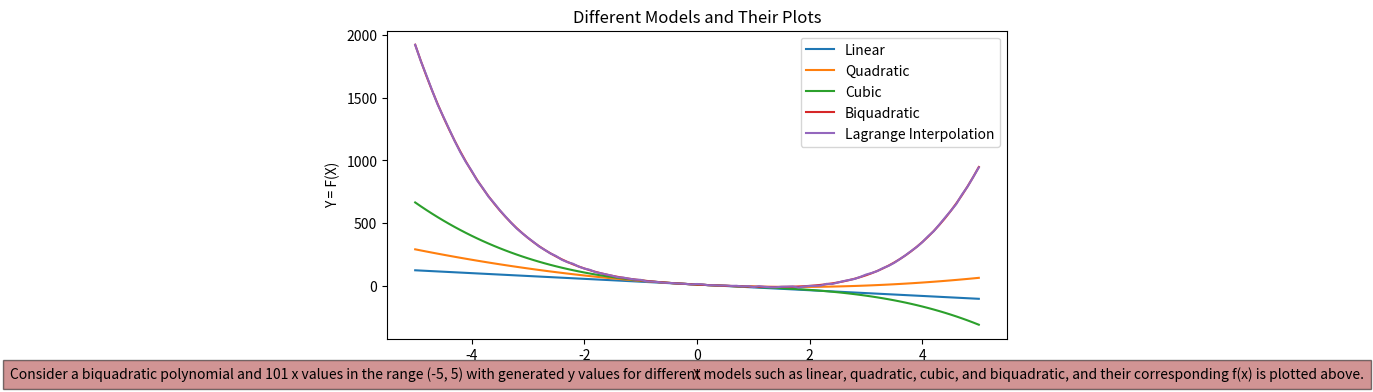
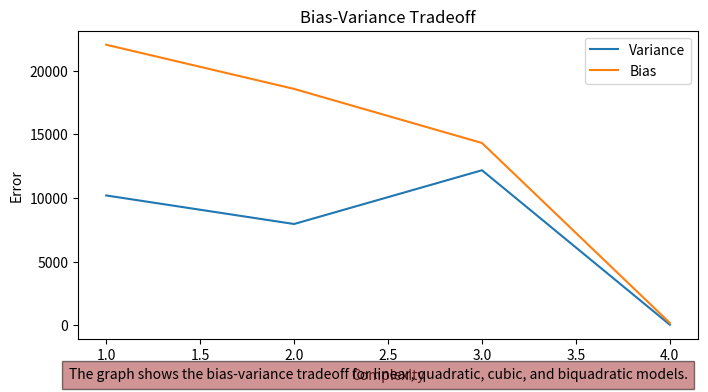

Source code (Python) for these figures, in order:
import numpy as np
import matplotlib.pyplot as plt

X = [[1] * 101, [], [], [], []]
x_values = []
y_values = []

# Generate x and y values
for i in range(-50, 51):
    x_val = i / 10
    x_values.append(x_val)
    X[1].append(x_val)
    X[2].append(x_val ** 2)
    X[3].append(x_val ** 3)
    X[4].append(x_val ** 4)
    noise = np.random.normal(0, 3)
    f_x = 2 * (x_val ** 4) - 3 * (x_val ** 3) + 7 * (x_val ** 2) - 23 * x_val + 8 + noise
    y_values.append(f_x)

X = np.transpose(X)
y_values = np.transpose(y_values)

# Compute coefficients using linear regression
coefficients = np.dot(np.linalg.inv(np.dot(np.transpose(X), X)), np.dot(np.transpose(X), y_values))

# Generate y values for different models
y_linear = coefficients[0] + coefficients[1] * np.array(x_values)
y_quadratic = coefficients[0] + coefficients[1] * np.array(x_values) + coefficients[2] * (np.array(x_values) ** 2)
y_cubic = coefficients[0] + coefficients[1] * np.array(x_values) + coefficients[2] * (np.array(x_values) ** 2) + \
          coefficients[3] * (np.array(x_values) ** 3)
y_biquadratic = coefficients[0] + coefficients[1] * np.array(x_values) + coefficients[2] * (np.array(x_values) ** 2) + \
                coefficients[3] * (np.array(x_values) ** 3) + coefficients[4] * (np.array(x_values) ** 4)


def lagrange_interpolation(x, y, x_interp):
    n = len(x)
    m = len(x_interp)
    y_interp = np.zeros(m)
    
    for j in range(m):
        p = 0
        for i in range(n):
            L = 1
            for k in range(n):
                if k != i:
                    L *= (x_interp[j] - x[k]) / (x[i] - x[k])
            p += y[i] * L
        y_interp[j] = p
    return y_interp


y_interpolated = lagrange_interpolation(x_values, y_values, x_values)

# Plotting
plt.figure(figsize=(8, 4))
plt.plot(x_values, y_linear, label="Linear")
plt.plot(x_values, y_quadratic, label="Quadratic")
plt.plot(x_values, y_cubic, label="Cubic")
plt.plot(x_values, y_biquadratic, label="Biquadratic")
plt.plot(x_values, y_interpolated, label="Lagrange Interpolation")
plt.xlabel('X')
plt.ylabel('Y = F(X)')
plt.title("Different Models and Their Plots")
plt.figtext(0.5, 0.01, "Consider a biquadratic polynomial and 101 x values in the range (-5, 5) with generated y values for different models such as linear, quadratic, cubic, and biquadratic, and their corresponding f(x) is plotted above.", ha="center", fontsize=10, bbox={"facecolor": "brown", "alpha": 0.5, "pad": 5})
plt.legend()

# Bias-Variance Tradeoff
x_train = x_values[:81]
x_test = x_values[81:]
y_train_linear = coefficients[0] + coefficients[1] * np.array(x_train)
y_train_quadratic = coefficients[0] + coefficients[1] * np.array(x_train) + coefficients[2] * (np.array(x_train) ** 2)
y_train_cubic = coefficients[0] + coefficients[1] * np.array(x_train) + coefficients[2] * (np.array(x_train) ** 2) + \
               coefficients[3] * (np.array(x_train) ** 3)
y_train_biquadratic = coefficients[0] + coefficients[1] * np.array(x_train) + coefficients[2] * (np.array(x_train) ** 2) + \
                     coefficients[3] * (np.array(x_train) ** 3) + coefficients[4] * (np.array(x_train) ** 4)

y_test_linear = coefficients[0] + coefficients[1] * np.array(x_test)
y_test_quadratic = coefficients[0] + coefficients[1] * np.array(x_test) + coefficients[2] * (np.array(x_test) ** 2)
y_test_cubic = coefficients[0] + coefficients[1] * np.array(x_test) + coefficients[2] * (np.array(x_test) ** 2) + \
               coefficients[3] * (np.array(x_test) ** 3)
y_test_biquadratic = coefficients[0] + coefficients[1] * np.array(x_test) + coefficients[2] * (np.array(x_test) ** 2) + \
                     coefficients[3] * (np.array(x_test) ** 3) + coefficients[4] * (np.array(x_test) ** 4)

errors_train = [sum(abs(y_train_linear - y_values[:81])),
                sum(abs(y_train_quadratic - y_values[:81])),
                sum(abs(y_train_cubic - y_values[:81])),
                sum(abs(y_train_biquadratic - y_values[:81]))]

errors_test = [sum(abs(y_test_linear - y_values[81:])),
               sum(abs(y_test_quadratic - y_values[81:])),
               sum(abs(y_test_cubic - y_values[81:])),
               sum(abs(y_test_biquadratic - y_values[81:]))]

plt.figure(figsize=(8, 4))
plt.plot([1, 2, 3, 4], errors_test, label="Variance")
plt.plot([1, 2, 3, 4], errors_train, label="Bias")
plt.xlabel('Complexity')
plt.ylabel('Error')
plt.title("Bias-Variance Tradeoff")
plt.figtext(0.5, 0.01, "The graph shows the bias-variance tradeoff for linear, quadratic, cubic, and biquadratic models.", ha="center", fontsize=10, bbox={"facecolor": "brown", "alpha": 0.5, "pad": 5})
plt.legend()
plt.show()
